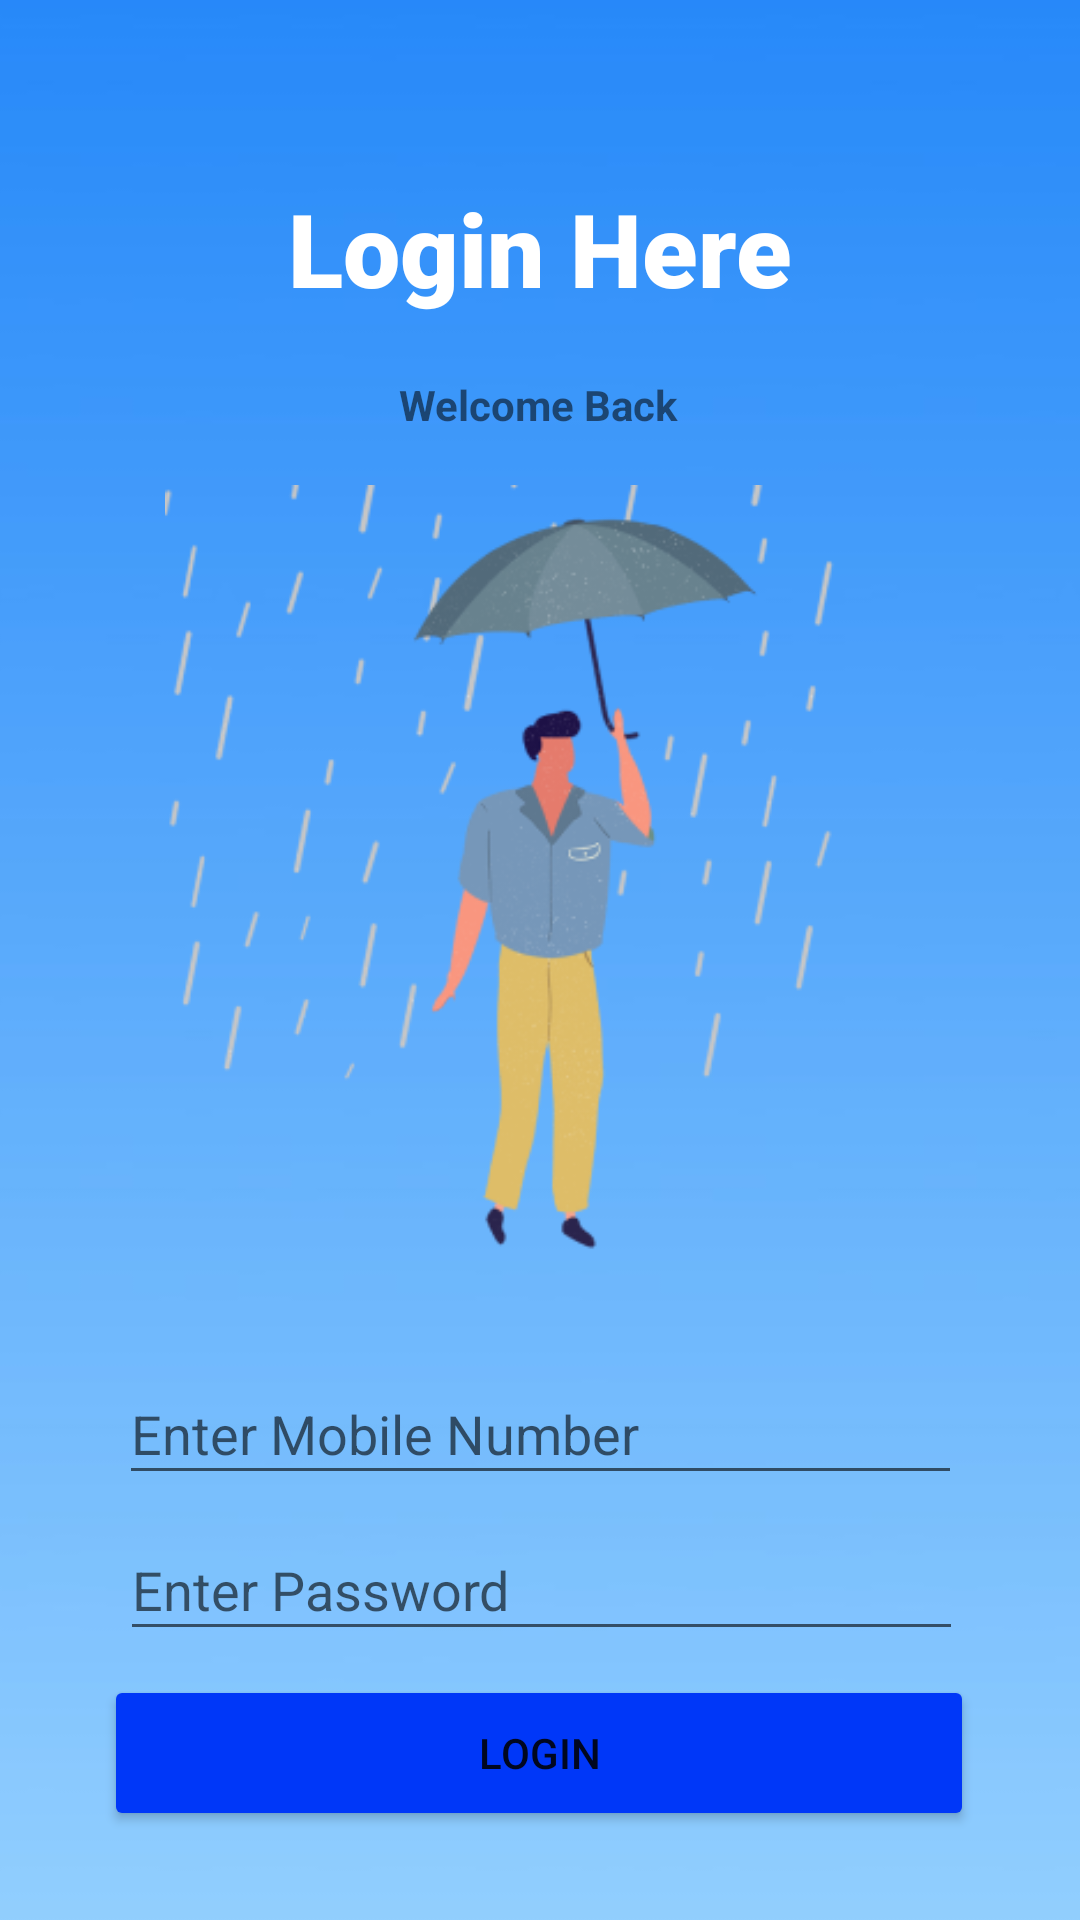

The Android layout XML behind this screen, and the referenced resources:
<!-- AndroidManifest.xml: application theme Theme.Weatherlens -->
<!-- res/layout/activity_loginpage.xml -->
<?xml version="1.0" encoding="utf-8"?>
<androidx.constraintlayout.widget.ConstraintLayout xmlns:android="http://schemas.android.com/apk/res/android"
    xmlns:app="http://schemas.android.com/apk/res-auto"
    xmlns:tools="http://schemas.android.com/tools"
    android:layout_width="match_parent"
    android:layout_height="match_parent"
    tools:context=".loginpage">


    <ImageView
        android:id="@+id/imageView7"
        android:layout_width="738dp"
        android:layout_height="892dp"
        app:layout_constraintBottom_toBottomOf="parent"
        app:layout_constraintEnd_toEndOf="parent"
        app:layout_constraintHorizontal_bias="0.501"
        app:layout_constraintStart_toStartOf="parent"
        app:layout_constraintTop_toTopOf="parent"
        app:layout_constraintVertical_bias="0.732"
        app:srcCompat="@drawable/background" />


    <TextView
        android:id="@+id/textView4"
        android:layout_width="wrap_content"
        android:layout_height="wrap_content"
        android:layout_marginTop="60dp"
        android:fontFamily="sans-serif-black"
        android:text="@string/Loginhere"
        android:textColor="@color/white"
        android:textSize="34sp"
        app:layout_constraintEnd_toEndOf="parent"
        app:layout_constraintStart_toStartOf="parent"
        app:layout_constraintTop_toTopOf="parent" />

    <TextView
        android:id="@+id/textView5"
        android:layout_width="wrap_content"
        android:layout_height="wrap_content"
        android:layout_marginTop="20dp"
        android:text="@string/welcomeback"
        android:textStyle="bold"
        app:layout_constraintEnd_toEndOf="parent"
        app:layout_constraintHorizontal_bias="0.498"
        app:layout_constraintStart_toStartOf="parent"
        app:layout_constraintTop_toBottomOf="@+id/textView4" />

    <ImageView
        android:id="@+id/imageView6"
        android:layout_width="249dp"
        android:layout_height="294dp"
        android:layout_marginTop="8dp"
        app:layout_constraintEnd_toEndOf="parent"
        app:layout_constraintHorizontal_bias="0.494"
        app:layout_constraintStart_toStartOf="parent"
        app:layout_constraintTop_toBottomOf="@+id/textView5"
        app:srcCompat="@drawable/rainingumbrella" />

    <EditText
        android:id="@+id/loginmobile"
        android:layout_width="281dp"
        android:layout_height="44dp"
        android:layout_marginTop="8dp"
        android:ems="10"
        android:hint="@string/enterloginmobile"
        android:inputType="textPersonName"
        app:layout_constraintEnd_toEndOf="parent"
        app:layout_constraintStart_toStartOf="parent"
        app:layout_constraintTop_toBottomOf="@+id/imageView6" />

    <EditText
        android:id="@+id/loginpassword"
        android:layout_width="281dp"
        android:layout_height="44dp"
        android:layout_marginTop="8dp"
        android:ems="10"
        android:hint="@string/enterpassword"
        android:inputType="textPersonName"
        app:layout_constraintEnd_toEndOf="parent"
        app:layout_constraintHorizontal_bias="0.507"
        app:layout_constraintStart_toStartOf="parent"
        app:layout_constraintTop_toBottomOf="@+id/loginmobile" />

    <Button
        android:id="@+id/loginbtn"
        android:layout_width="290dp"
        android:layout_height="52dp"
        android:layout_marginTop="8dp"
        android:backgroundTint="@color/getstartbtncol"
        android:text="@string/loginlandingbtn"
        app:layout_constraintEnd_toEndOf="parent"
        app:layout_constraintHorizontal_bias="0.495"
        app:layout_constraintStart_toStartOf="parent"
        app:layout_constraintTop_toBottomOf="@+id/loginpassword" />


</androidx.constraintlayout.widget.ConstraintLayout>
<!-- resources referenced by this layout -->
<resources>
  <color name="getstartbtncol">#0037F8</color>
  <color name="white">#FFFFFFFF</color>
  <!-- drawable background: jpg bitmap (drawable, 10278 bytes) -->
  <!-- drawable rainingumbrella: png bitmap (drawable, 40764 bytes) -->
  <string name="Loginhere">Login Here</string>
  <string name="enterloginmobile">Enter Mobile Number</string>
  <string name="enterpassword">Enter Password</string>
  <string name="loginlandingbtn">Login</string>
  <string name="welcomeback">Welcome Back</string>
  <style name="Theme.Weatherlens" parent="Theme.MaterialComponents.DayNight.DarkActionBar">
          
          <item name="colorPrimary">@color/purple_500</item>
          <item name="colorPrimaryVariant">@color/purple_700</item>
          <item name="colorOnPrimary">@color/white</item>
          
          <item name="colorSecondary">@color/teal_200</item>
          <item name="colorSecondaryVariant">@color/teal_700</item>
          <item name="colorOnSecondary">@color/black</item>
          
          <item name="android:statusBarColor" tools:targetApi="l">?attr/colorPrimaryVariant</item>
          
      </style>
  <color name="purple_500">#FF6200EE</color>
  <color name="purple_700">#FF3700B3</color>
  <color name="teal_200">#FF03DAC5</color>
  <color name="teal_700">#FF018786</color>
  <color name="black">#FF000000</color>
</resources>
